The GitHub repository abalai-ash/ai-engineering-portfolio-public contains a labelled image folder "cnn_demo" with 3 categories: compact, ring, spiral. Examples follow, each with its label.

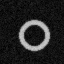
Label: ring

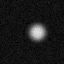
Label: compact

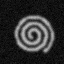
Label: spiral

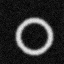
Label: ring

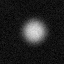
Label: compact

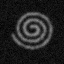
Label: spiral
